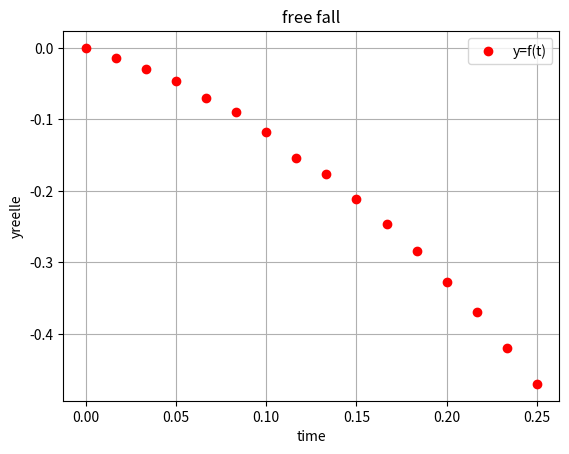

Generate this figure with matplotlib:
# Chronophotography

# from https://eduscol.education.fr/1648/programmes-et-ressources-en-physique-chimie-voie-gt

# The purpose of this activity is to use a
# chronophotography of a falling marble.

# Numerical ability implemented:
# represent the successive positions of a system
# modeled by a point during an evolution
# one-dimensional or two-dimensional evolution using
# a programming language.

import numpy as np
import matplotlib.pyplot as plt

# On a chronophotograph (printed photo or
# video opened in a pointing software),
# the successive positions of the ball have been pointed out
# and recorded the successive positions in the table
# below.

ymes = np.array([-0, -0.7, -1.5, -2.3, -3.5, -4.5, -5.9, -7.7, -8.8,
                 -10.6, -12.3, -14.2, -16.4, -18.5, -21, -23.5])
                 
# Here, the experiment lasts 0.25 s and corresponds to
# 16 measurement points: it is thus necessary to generate 16
# instants between 0 and 0.25 s (duration of the experiment).
# A time base, i.e. a table of
# values, can be constructed automatically, using
# automatically, using the function `np.linspace`.
# The three arguments used are the start,
# the end, the number of steps.

t = np.linspace(0, 0.25, 16)

# The real ordinate is finally calculated from
# the ordinate measured on the chronophotograph.
# The scale of the photo being 2/100, numpy allows
# to multiply directly all the values of the table
# ymes by the scale and automate the conversion.
# The new values are collected in the
# table yreelle. The functions used afterwards
# are used to "personalize" the graph: labels
# for the x-axis and y-axis, grid, legend
# and title.

yreelle = ymes * 2/100

plt.figure()

plt.plot(t, yreelle, 'ro', label="y=f(t)")
plt.xlabel("time")
plt.ylabel("yreelle")
plt.grid()
plt.legend()
plt.title("free fall")

plt.show()